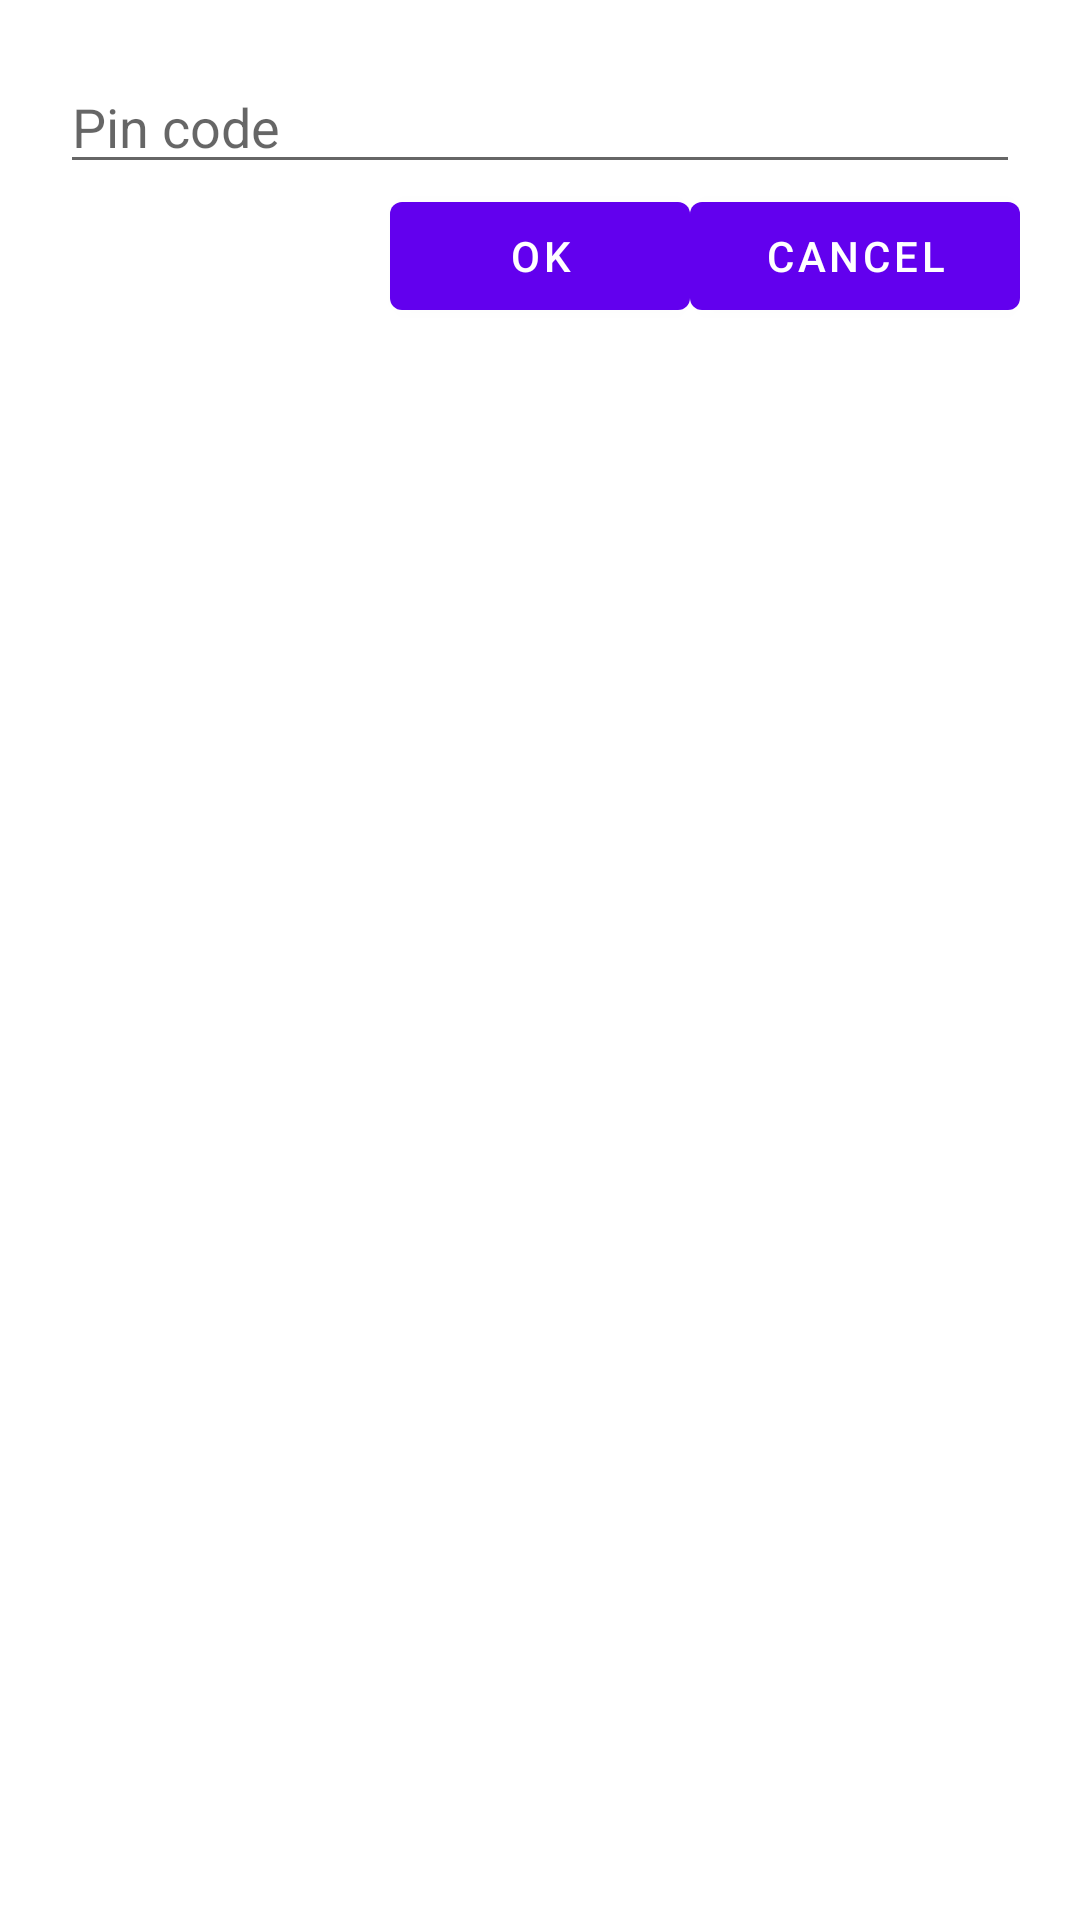

Write the Android layout XML for this screen, with the resource values it uses.
<!-- AndroidManifest.xml: fallback theme Theme.MaterialComponents.DayNight.NoActionBar -->
<!-- res/layout/editpin.xml -->
<?xml version="1.0" encoding="utf-8"?>
<RelativeLayout
    xmlns:android="http://schemas.android.com/apk/res/android"
    android:orientation="vertical"
    android:layout_width="300dip"
    android:layout_height="wrap_content"
    android:padding="20dip">

    <EditText
        android:id="@+id/pincode"
        android:layout_width="fill_parent"
        android:layout_centerHorizontal="true"
        android:layout_height="wrap_content"
        android:phoneNumber="true"
        android:hint="Pin code" />

    <Button
        android:id="@+id/pinButtonOk"
        android:layout_centerHorizontal="true"
        android:layout_width="100dip"
        android:layout_height="wrap_content"
        android:text="OK"
        android:layout_below="@+id/pincode" />

    <Button
        android:id="@+id/pinButtonCancel"
        android:layout_centerHorizontal="true"
        android:layout_width="120dip"
        android:layout_height="wrap_content"
        android:layout_below="@+id/pincode"
        android:layout_toRightOf="@+id/pinButtonOk"
        android:text="Cancel" />

</RelativeLayout>
<!-- resources referenced by this layout -->
<resources>

</resources>
